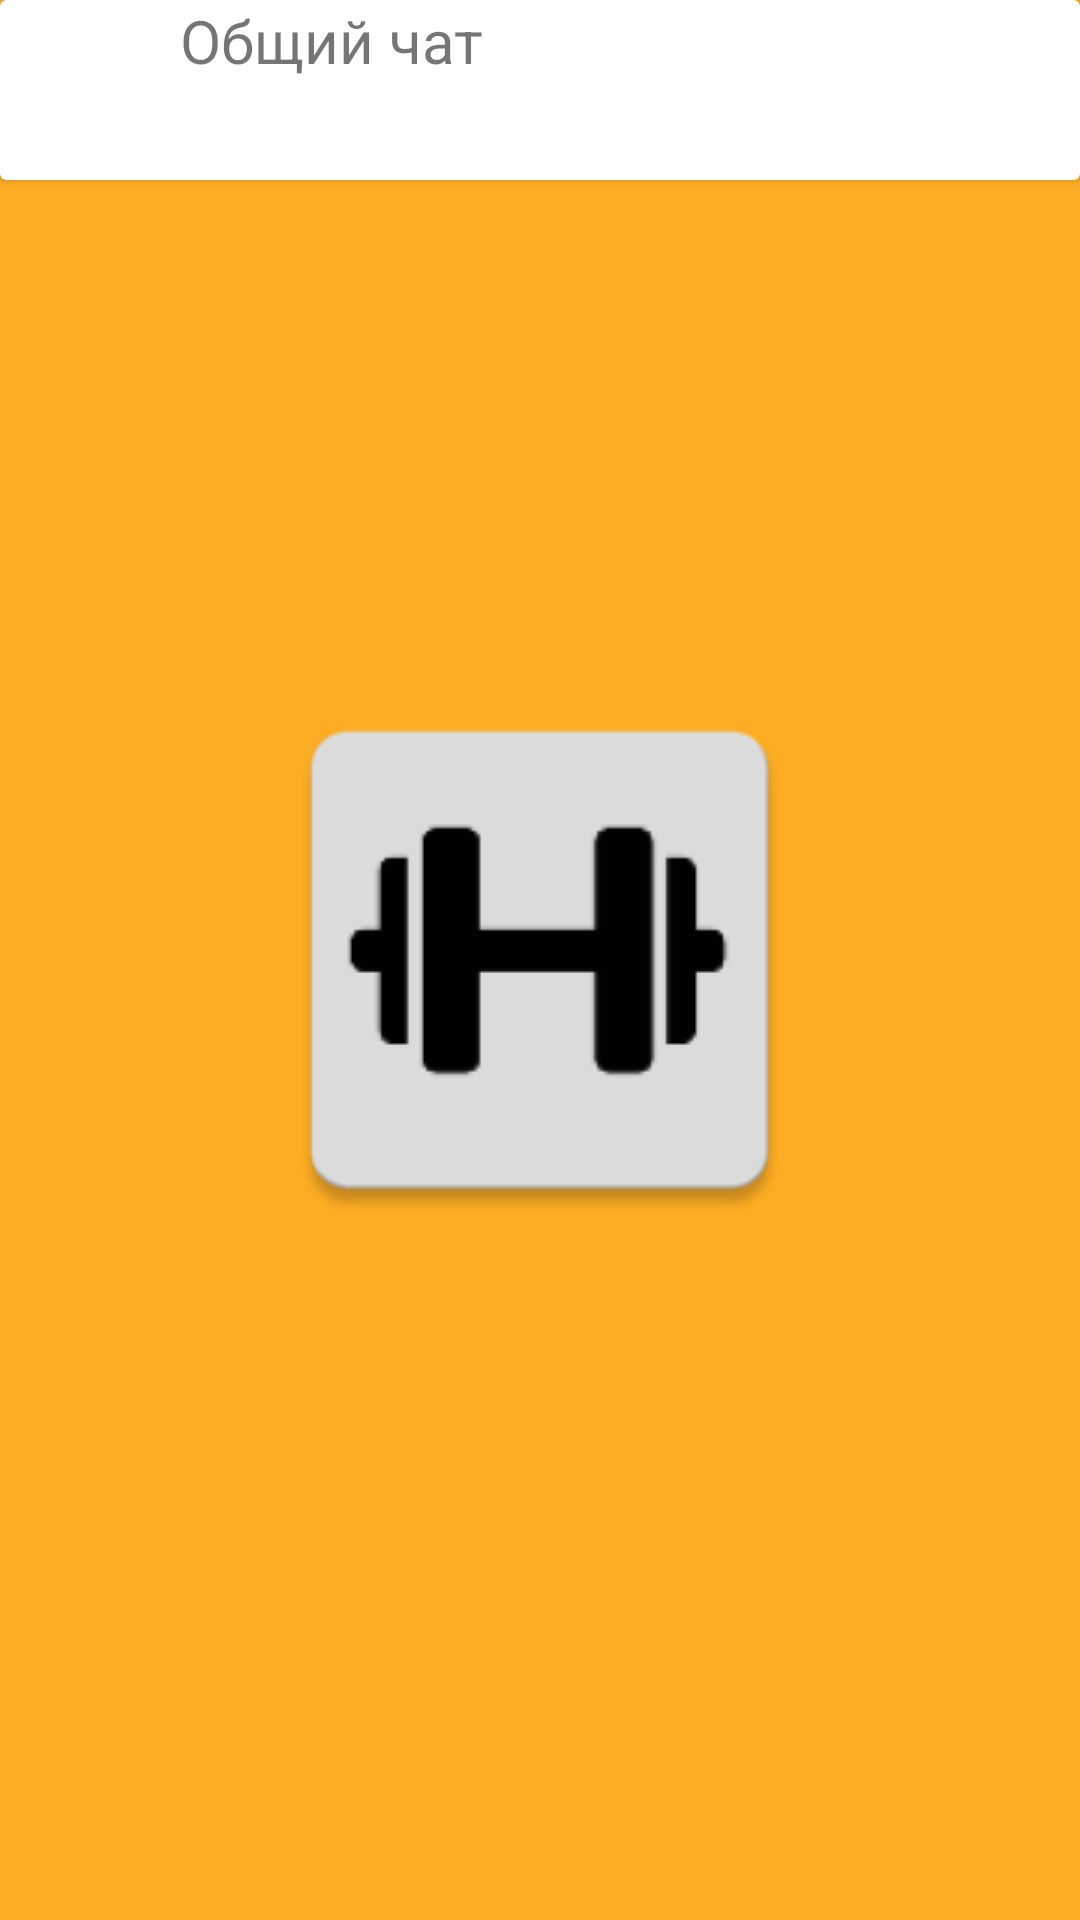

Android layout source for this screen:
<!-- AndroidManifest.xml: application theme AppTheme.Launcher -->
<!-- res/layout/chats_item.xml -->
<?xml version="1.0" encoding="utf-8"?>
<androidx.constraintlayout.widget.ConstraintLayout
    xmlns:android="http://schemas.android.com/apk/res/android"
    xmlns:tools="http://schemas.android.com/tools"
    xmlns:app="http://schemas.android.com/apk/res-auto"
    android:layout_width="match_parent"
    android:layout_height="match_parent">

    <androidx.cardview.widget.CardView
        android:layout_width="match_parent"
        android:layout_height="wrap_content"
        app:layout_constraintStart_toStartOf="parent"
        app:layout_constraintTop_toTopOf="parent">

        <LinearLayout
            android:layout_width="match_parent"
            android:layout_height="wrap_content"
            android:clickable="true"
            android:orientation="horizontal"
            app:layout_constraintEnd_toEndOf="parent"
            app:layout_constraintStart_toStartOf="parent"
            app:layout_constraintTop_toTopOf="parent">

            <ImageView
                android:id="@+id/imgOfChats"
                tools:srcCompat="@tools:sample/avatars"
                android:layout_width="60dp"
                android:layout_height="60dp"
                app:layout_constraintStart_toStartOf="parent"
                app:layout_constraintTop_toTopOf="parent" />

            <LinearLayout
                android:layout_width="match_parent"
                android:layout_height="wrap_content"
                android:orientation="vertical">

                <LinearLayout
                    android:layout_width="match_parent"
                    android:layout_height="wrap_content"
                    android:orientation="horizontal">

                    <TextView
                        android:id="@+id/nameOfChats"
                        android:layout_width="match_parent"
                        android:layout_height="wrap_content"
                        android:layout_gravity="left"
                        android:layout_weight="1"
                        android:text="Общий чат"
                        android:textSize="20dp"
                        app:layout_constraintEnd_toEndOf="parent"
                        app:layout_constraintStart_toEndOf="@+id/imgChats"
                        app:layout_constraintTop_toTopOf="parent" />

                </LinearLayout>
            </LinearLayout>
        </LinearLayout>
    </androidx.cardview.widget.CardView>

</androidx.constraintlayout.widget.ConstraintLayout>
<!-- resources referenced by this layout -->
<resources>
  <style name="AppTheme.Launcher">
          <item name="android:windowBackground">@drawable/launch_screen</item>
      </style>
  <!-- drawable launch_screen (drawable) -->
  <?xml version="1.0" encoding="utf-8"?>
  <layer-list xmlns:android="http://schemas.android.com/apk/res/android" android:opacity="opaque">
      <item android:drawable="@color/colorPrimary"/>
      <item>
          <bitmap android:src="@drawable/gantelya"
              android:gravity="center"/>
      </item>
  </layer-list>
  <color name="colorPrimary">#fcad23</color>
  <!-- drawable gantelya: png bitmap (drawable-v21, 3588 bytes) -->
</resources>
